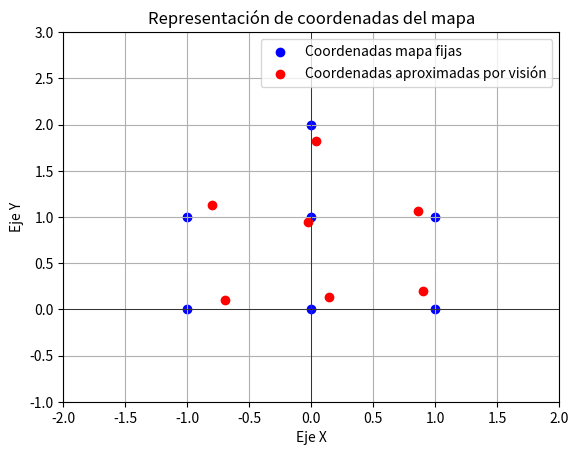

Python code for this plot:
import matplotlib.pyplot as plt

# Coordenadas de los puntos en azul
puntos_azules = [(1, 1), (0, 1), (-1, 1), (0, 2), (0, 0), (-1, 0), (1, 0)]

# Coordenadas de los puntos en rojo
puntos_rojos = [(0.856, 1.061), (-0.031, 0.945), (-0.8, 1.132), 
                (0.039, 1.825), (0.139, 0.131), (-0.7, 0.1), (0.9, 0.2)]

# Separar las coordenadas en listas de X y Y
x_azul, y_azul = zip(*puntos_azules)
x_rojo, y_rojo = zip(*puntos_rojos)

# Crear el gráfico para los puntos azules
plt.scatter(x_azul, y_azul, color='blue', label='Coordenadas mapa fijas')

# Crear el gráfico para los puntos rojos
plt.scatter(x_rojo, y_rojo, color='red', label='Coordenadas aproximadas por visión')



# Configurar límites de los ejes
plt.xlim(-2, 2)
plt.ylim(-1, 3)

# Añadir las líneas del eje X y Y
plt.axhline(0, color='black', linewidth=0.5)
plt.axvline(0, color='black', linewidth=0.5)

# Añadir título, etiquetas de los ejes y leyenda
plt.title("Representación de coordenadas del mapa")
plt.xlabel("Eje X")
plt.ylabel("Eje Y")
plt.legend()

# Mostrar la cuadrícula
plt.grid(True)

# Guardar el gráfico como una imagen
plt.savefig("Coordenadas_aproximadas_por_vision.png")

